Photos from the image-classification dataset "dataset" in the GitHub repository Lynn12378/DesignThinking. Its 4 classes are: else, paper, rock, scissors.

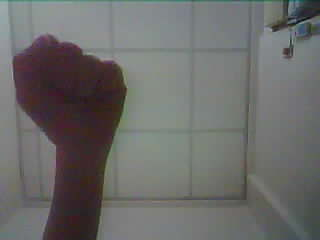
Label: rock

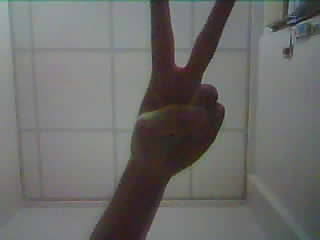
Label: scissors

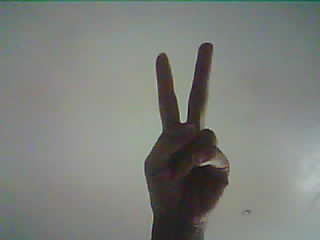
Label: scissors

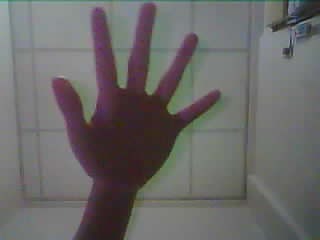
Label: paper

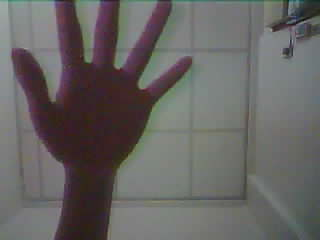
Label: paper

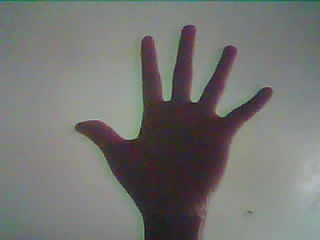
Label: paper
